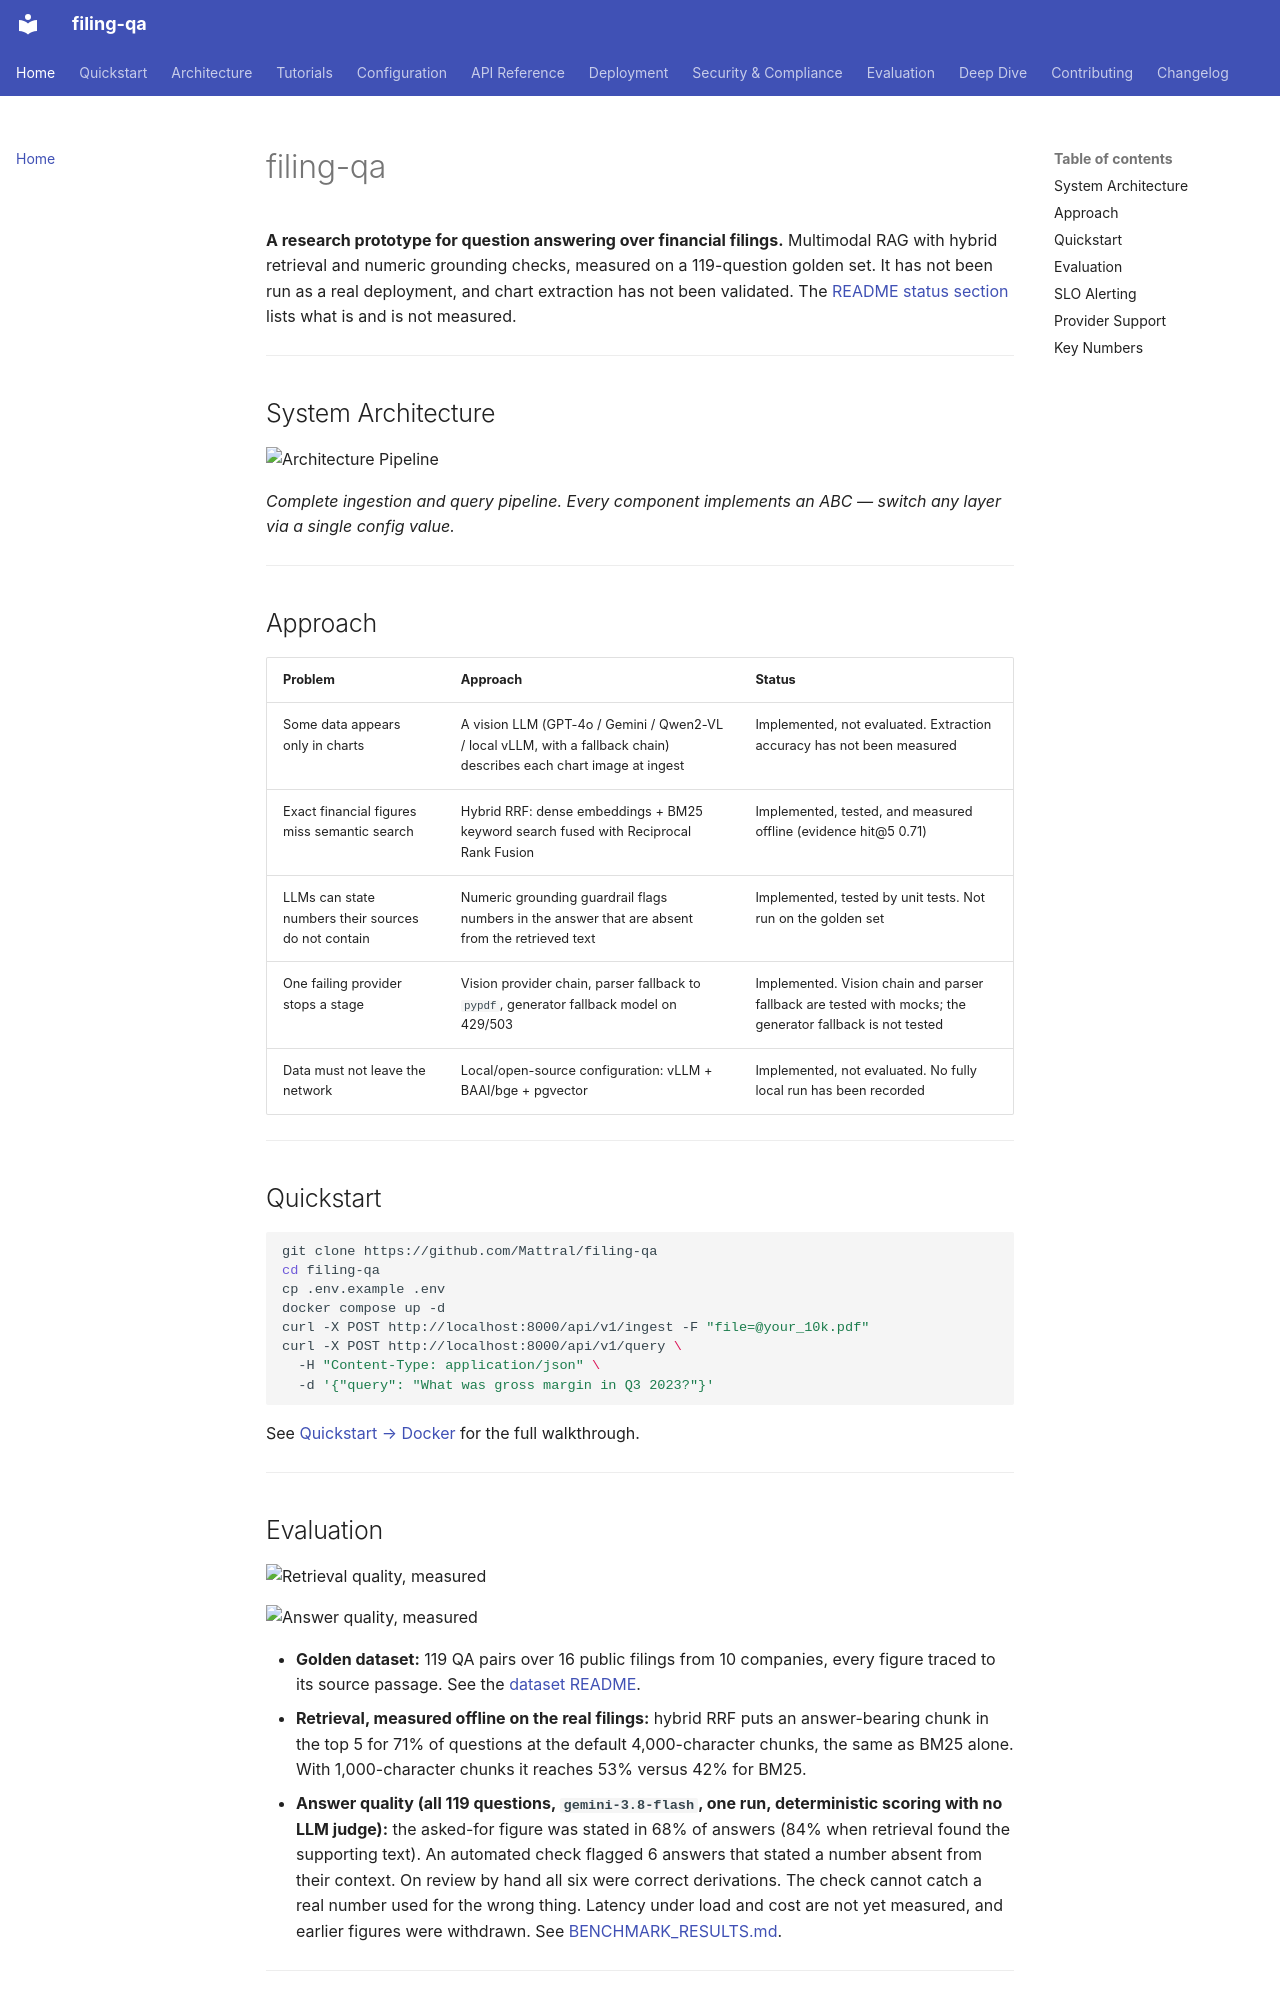

repository: Mattral/filing-qa · page: index.html · generator: mkdocs

# filing-qa

**A research prototype for question answering over financial filings.** Multimodal RAG with
hybrid retrieval and numeric grounding checks, measured on a 119-question golden set. It has not
been run as a real deployment, and chart extraction has not been validated. The
[README status section](https://github.com/Mattral/filing-qa#status) lists what is and is not
measured.

---

## System Architecture

![Architecture Pipeline](assets/architecture_pipeline.png)

*Complete ingestion and query pipeline. Every component implements an ABC — switch any layer via a single config value.*

---

## Approach

| Problem | Approach | Status |
|---|---|---|
| Some data appears only in charts | A vision LLM (GPT-4o / Gemini / Qwen2-VL / local vLLM, with a fallback chain) describes each chart image at ingest | Implemented, not evaluated. Extraction accuracy has not been measured |
| Exact financial figures miss semantic search | Hybrid RRF: dense embeddings + BM25 keyword search fused with Reciprocal Rank Fusion | Implemented, tested, and measured offline (evidence hit@5 0.71) |
| LLMs can state numbers their sources do not contain | Numeric grounding guardrail flags numbers in the answer that are absent from the retrieved text | Implemented, tested by unit tests. Not run on the golden set |
| One failing provider stops a stage | Vision provider chain, parser fallback to `pypdf`, generator fallback model on 429/503 | Implemented. Vision chain and parser fallback are tested with mocks; the generator fallback is not tested |
| Data must not leave the network | Local/open-source configuration: vLLM + BAAI/bge + pgvector | Implemented, not evaluated. No fully local run has been recorded |

---

## Quickstart

```bash
git clone https://github.com/Mattral/filing-qa
cd filing-qa
cp .env.example .env
docker compose up -d
curl -X POST http://localhost:8000/api/v1/ingest -F "file=@your_10k.pdf"
curl -X POST http://localhost:8000/api/v1/query \
  -H "Content-Type: application/json" \
  -d '{"query": "What was gross margin in Q3 2023?"}'
```

See [Quickstart → Docker](quickstart/docker.md) for the full walkthrough.

---
